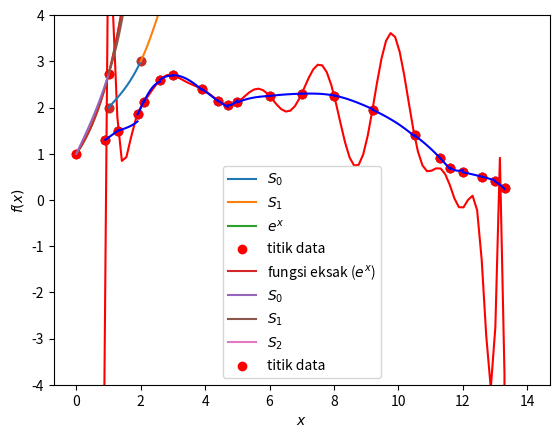

Recreate this plot in Python.
#!/usr/bin/env python
# coding: utf-8

# # Masalah di Interpolasi Polinomial
# 
# Misalkan diberikan 21 pasang titik $(x_k,y_k)$ dimana $k=0,1,...,20$. Tujuannya adalah mencari suatu fungsi yang melalui titik-titik tersebut.
# 
# Pertama, kita gunakan interpolasi Lagrange: 

# In[1]:


import numpy as np
import matplotlib.pyplot as plt


# In[2]:


from scipy import interpolate


# In[3]:


x = np.array([0.9, 1.3, 1.9, 2.1, 2.6, 3.0, 3.9, 4.4, 4.7, 5.0, 6.0, 7.0, 8.0, 9.2, 10.5, 11.3, 11.6, 12.0, 12.6, 13.0, 13.3])
y = np.array([1.3, 1.5, 1.85, 2.12, 2.6, 2.7, 2.4, 2.15, 2.05, 2.11, 2.25, 2.3, 2.26, 1.95, 1.4, 0.9, 0.7, 0.6, 0.5, 0.4, 0.25])

plt.scatter(x,y);
plt.xlabel("$x$");
plt.ylabel("$y$");
plt.ylim([-4, 4]);


# Karena terdapat 21 titik data, maka interpolan Lagrange membutuhkan polinom berderajat 20.

# In[4]:


f = interpolate.lagrange(x,y) # 20 derajat polinomial


# In[5]:


f


# In[6]:


xi = np.linspace(0, 14, 100)
plt.plot(xi, f(xi), 'r')
plt.scatter(x,y)
plt.xlabel("$x$");
plt.ylabel("$y$");
plt.ylim([-1, 4]);


# Dari grafik di atas terlihat bahwa interpolan Lagrange menghasilkan error yang besar. Hal ini terjadi karena penggunaan polinom berderajat tinggi yang diakibatkan dari banyaknya titik data yang digunakan. Ini berarti semakin tinggi derajat polinom yang digunakan, maka error yang dihasilkan akan semakin besar. Fenomena ini disebut juga dengan _Runge Phenomenon_.

# # Interpolasi Piece-Wise
# 
# Untuk menangani masalah penggunaan polinom berderajat tinggi dari suatu interpolan, maka caranya adalah dengan membagi interval dari titik data ke dalam sub-sub interval.

# ### Contoh 1:
# Diberikan titik (1,2), (2,3), dan (3,5)

# In[7]:


x = np.array([1,2,3])
y = np.array([2,3,5])


# In[8]:


plt.scatter(x,y);
plt.xlabel("$x$");
plt.ylabel("$y$");


# In[9]:


S0 = lambda x: 2 + 0.75*(x-1) + 0.25*(x-1)**3
S1 = lambda x: 3 + (3/2)*(x-2) + 0.75*(x-2)**2 - (0.25)*(x-2)**4


# In[10]:


xi1 = np.linspace(1, 2, 100)
xi2 = np.linspace(2, 3, 100)
plt.plot(xi1, S0(xi1), label='$S_0$')
plt.plot(xi2, S1(xi2), label='$S_1$')
plt.scatter(x,y);
plt.xlabel("$x$");
plt.ylabel("$y$");
plt.legend();


# ### Implementasi Cubic Spline (Natural Boundary)
# 
# Panggil fungsi `gauss_seidel` untuk menyelesaikan sistem persamaan linear yang dihasilkan dari bentuk matriks cubic spline.

# In[11]:


def gauss_seidel(A, b, x0, epsilon=1e-5, N=1000):
  x = np.zeros_like(b, dtype=np.double)
  
  for k in range(N):

    for i in range(len(b)):
      U = np.dot(A[i,:i], x[:i])
      V = np.dot(A[i,(i+1):], x0[(i+1):])
      x[i] = 1/A[i,i] * (b[i] - U - V)
      #print(k,x)
      
    if np.linalg.norm(np.dot(A,x) - b) < epsilon:
      break
    
    x0 = x

  return x


# Implementasikan code dibawah ini untuk mencari nilai $a,b,c,d$ dari persamaan cubic spline

# In[12]:


def cubic_spline(data):
  n = len(data) - 1

  data = np.array(data)

  # Nilai dari koef. a diketahui dari titik data atau input yaitu a_j = f(x_j)
  a = [data[i, 1] for i in range(n+1)]
  a = np.array(a)

  h = [(data[i+1,0] - data[i,0]) for i in range(n)]
  
  # Membentuk matriks A
  A = np.zeros((n+1,n+1))
  for i in range(1, n):
    for j in range(0, n):
      if j < i:
        for k in range(j):
          A[i,k] = 0
        A[i,j] = h[j-1]
      elif j > i:
        for k in range(j):
          A[k,j] = 0
        A[i,j] = h[j]
        A[i+1, j+1] = h[j]
      else:
        A[i,i] = 2*(h[j-1] + h[j])
  A[0, 0] = 1
  A[n, n] = 1
  A[:n-1, n] = 0

  # Membentuk vektor b
  b = np.zeros(n+1)
  for i in range(1,n):
    b[i] = (3/h[i]) * (a[i+1] - a[i]) - (3/h[i-1]) * (a[i] - a[i-1])

  # Cari nilai koef. c dengan Gauss-Seidel
  x0 = np.zeros(n+1)
  c = gauss_seidel(A, b, x0)

  # Mencari koef. b dan d setelah koef. c didapatkan
  d = np.zeros(n+1)
  for i in range(n):
    b[i] = (a[i+1] - a[i])/h[i] - h[i]*(c[i+1] + 2*c[i])/3
    d[i] = (c[i+1] - c[i])/3*h[i]

  return a, b, c, d


# ### Contoh 2: 
# Diberikan titik data $(0,1), (1,e), (2, e^2), (3, e^3)$

# In[13]:


X = [(0,1), (1,np.exp(1)), (2,(np.exp(1))**2), (3,(np.exp(1))**3)]
X = np.array(X)
X


# In[14]:


xi = np.linspace(0, 3, 100)
plt.scatter(X[:,0], X[:,1], c='red')
plt.plot(xi, np.exp(xi), label='$e^x$')
plt.xlabel('$x$')
plt.ylabel('$f(x)$')
plt.legend();


# In[15]:


import pprint
pp = pprint.PrettyPrinter(indent=2, compact=True)
# Cari koef. untuk S
a,b,c,d = cubic_spline(X)

P = [a,b,c,d]
pp.pprint(P)


# In[16]:


S0 = lambda x: a[0] + b[0]*x + d[0]*(x**3)
S1 = lambda x: a[1] + b[1]*(x - 1) + c[1]*((x - 1)**2) + d[1]*((x-1)**3)
S2 = lambda x: a[2] + b[2]*(x - 2) + c[2]*((x - 2)**2) + d[2]*((x-2)**3)


# In[17]:


interval = [np.linspace(i, i+1, 100) for i in range(len(X)-1)]
plt.scatter(X[:,0], X[:,1], c='red', label='titik data')
plt.plot(xi, np.exp(xi), label='fungsi eksak ($e^x$)')
plt.plot(interval[0], S0(interval[0]), label='$S_0$')
plt.plot(interval[1], S1(interval[1]), label='$S_1$')
plt.plot(interval[2], S2(interval[2]), label='$S_2$')
plt.xlabel('$x$')
plt.ylabel('$f(x)$')
plt.legend();


# #### Contoh 3:
# 
# Kita juga dapat menghitung integral untuk $f(x)=e^x$ di $[0,3]$ menggunakan cubic spline:
# 
# 

# In[18]:


S_integral = (a[0]+a[1]+a[2]) + 0.5*(b[0]+b[1]+b[2]) + 1/3*(c[0]+c[1]+c[2]) + 1/4*(d[0]+d[1]+d[2])
S_integral


# In[19]:


import scipy.integrate as integral

f = lambda x: np.exp(x)
f_integral = integral.quad(f, 0, 3)
f_integral


# In[20]:


error = np.abs(S_integral - f_integral[0])/np.abs(f_integral[0])
error


# Adakah metode yang dapat menghasilkan error yg lebih kecil? cubic spline dengan clamped boundary 

# ### Contoh 4:

# In[21]:


x = np.array([0.9, 1.3, 1.9, 2.1, 2.6, 3.0, 3.9, 4.4, 4.7, 5.0, 6.0, 7.0, 8.0, 9.2, 10.5, 11.3, 11.6, 12.0, 12.6, 13.0, 13.3])
y = np.array([1.3, 1.5, 1.85, 2.12, 2.6, 2.7, 2.4, 2.15, 2.05, 2.11, 2.25, 2.3, 2.26, 1.95, 1.4, 0.9, 0.7, 0.6, 0.5, 0.4, 0.25])

data = [list(a) for a in zip(x, y)]
data = np.array(data)


# In[22]:


len(data)


# In[23]:


plt.scatter(data[:,0], data[:,1]);
plt.xlabel("$x$");
plt.ylabel("$y$");
plt.ylim([-4, 4]);


# In[24]:


# Cari koef. untuk S
a,b,c,d = cubic_spline(data)

P = [a,b,c,d]
pp.pprint(P)


# In[25]:


n = len(data)
S = [(lambda x, j = j: a[j] + b[j]*(x - data[j,0]) + c[j]*((x - data[j,0])**2) + d[j]*((x - data[j,0])**3)) for j in range(n-1)]


# In[26]:


len(S)


# In[27]:


interval = [np.linspace(data[i,0], data[i+1, 0], 100) for i in range(n-1)]
plt.scatter(data[:,0], data[:,1], c='red', label='titik data')
for i in range(0, n-1):
  plt.plot(interval[i], S[i](interval[i]), 'b')

plt.xlabel('$x$')
plt.ylabel('$f(x)$')
plt.ylim([-4, 4]);
plt.legend();


# In[ ]:




